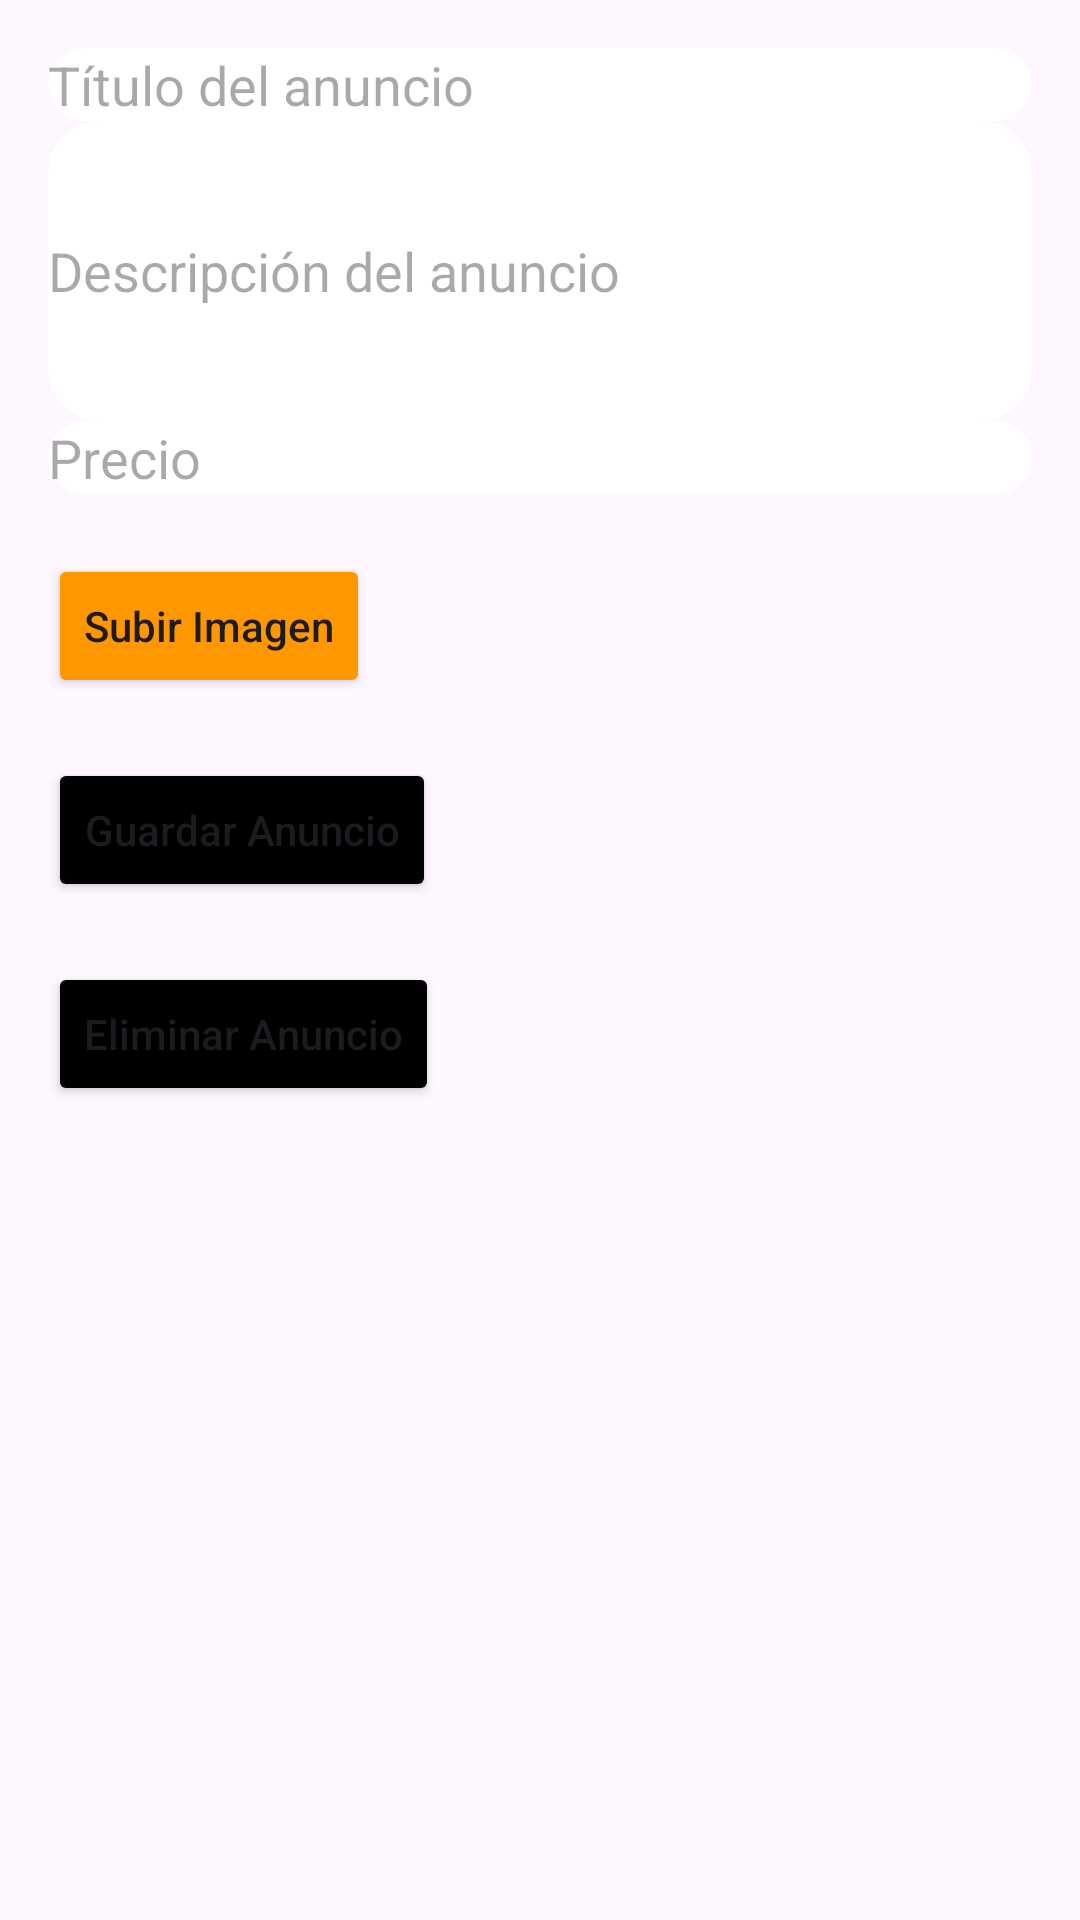

Reconstruct the res/layout file that produces this screen, plus the resources it refers to.
<!-- AndroidManifest.xml: application theme Theme.TELOPASODE1 -->
<!-- res/layout/activity_ad_crud.xml -->
<?xml version="1.0" encoding="utf-8"?>
<LinearLayout xmlns:android="http://schemas.android.com/apk/res/android"
    android:layout_width="match_parent"
    android:layout_height="match_parent"
    android:orientation="vertical"
    android:padding="16dp">

    <EditText
        android:id="@+id/edtTitulo"
        android:layout_width="match_parent"
        android:layout_height="wrap_content"
        android:hint="Título del anuncio"
        android:inputType="text"
        android:background="@drawable/edittext_background" />

    <EditText
        android:id="@+id/edtDescripcion"
        android:layout_width="match_parent"
        android:layout_height="wrap_content"
        android:hint="Descripción del anuncio"
        android:inputType="textMultiLine"
        android:minHeight="100dp"
        android:background="@drawable/edittext_background" />

    <EditText
        android:id="@+id/edtPrecio"
        android:layout_width="match_parent"
        android:layout_height="wrap_content"
        android:hint="Precio"
        android:inputType="numberDecimal"
        android:background="@drawable/edittext_background" />

    <Button
        android:id="@+id/btnSubirImagen"
        android:layout_width="wrap_content"
        android:layout_height="wrap_content"
        android:text="Subir Imagen"
        android:layout_marginTop="20dp"
        android:textAllCaps="false"
        android:backgroundTint="@color/orange2" />

    <Button
        android:id="@+id/btnGuardar"
        android:layout_width="wrap_content"
        android:layout_height="wrap_content"
        android:text="Guardar Anuncio"
        android:layout_marginTop="20dp"
        android:textAllCaps="false"
        android:backgroundTint="@color/black" />

    <Button
        android:id="@+id/btnEliminar"
        android:layout_width="wrap_content"
        android:layout_height="wrap_content"
        android:text="Eliminar Anuncio"
        android:layout_marginTop="20dp"
        android:textAllCaps="false"
        android:backgroundTint="@color/black" />

</LinearLayout>
<!-- resources referenced by this layout -->
<resources>
  <color name="black">#FF000000</color>
  <color name="orange2">#FF9800</color>
  <!-- drawable edittext_background (drawable) -->
  <?xml version="1.0" encoding="utf-8"?>
  <shape xmlns:android="http://schemas.android.com/apk/res/android"
      android:shape="rectangle">
      <solid android:color="@color/white" /> 
      <corners android:radius="15dp"/> 
      <stroke
          android:width="5dp"
          android:color="@color/white" /> 
  </shape>
  <style name="Theme.TELOPASODE1" parent="Base.Theme.TELOPASODE1" />
  <color name="white">#FFFFFFFF</color>
  <style name="Base.Theme.TELOPASODE1" parent="Theme.Material3.DayNight.NoActionBar">
          
          
      </style>
</resources>
